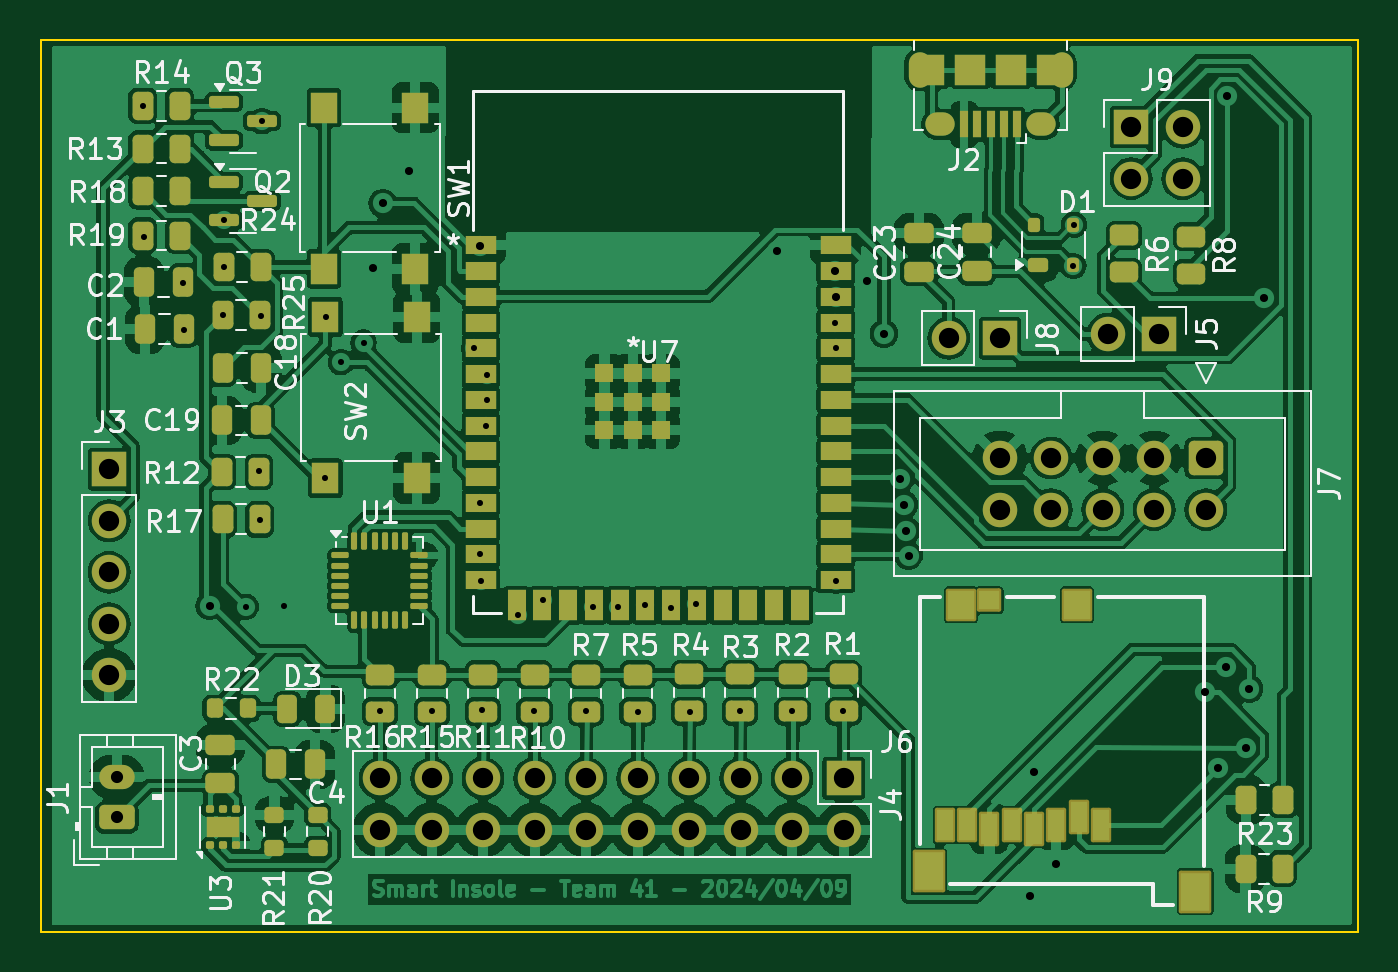
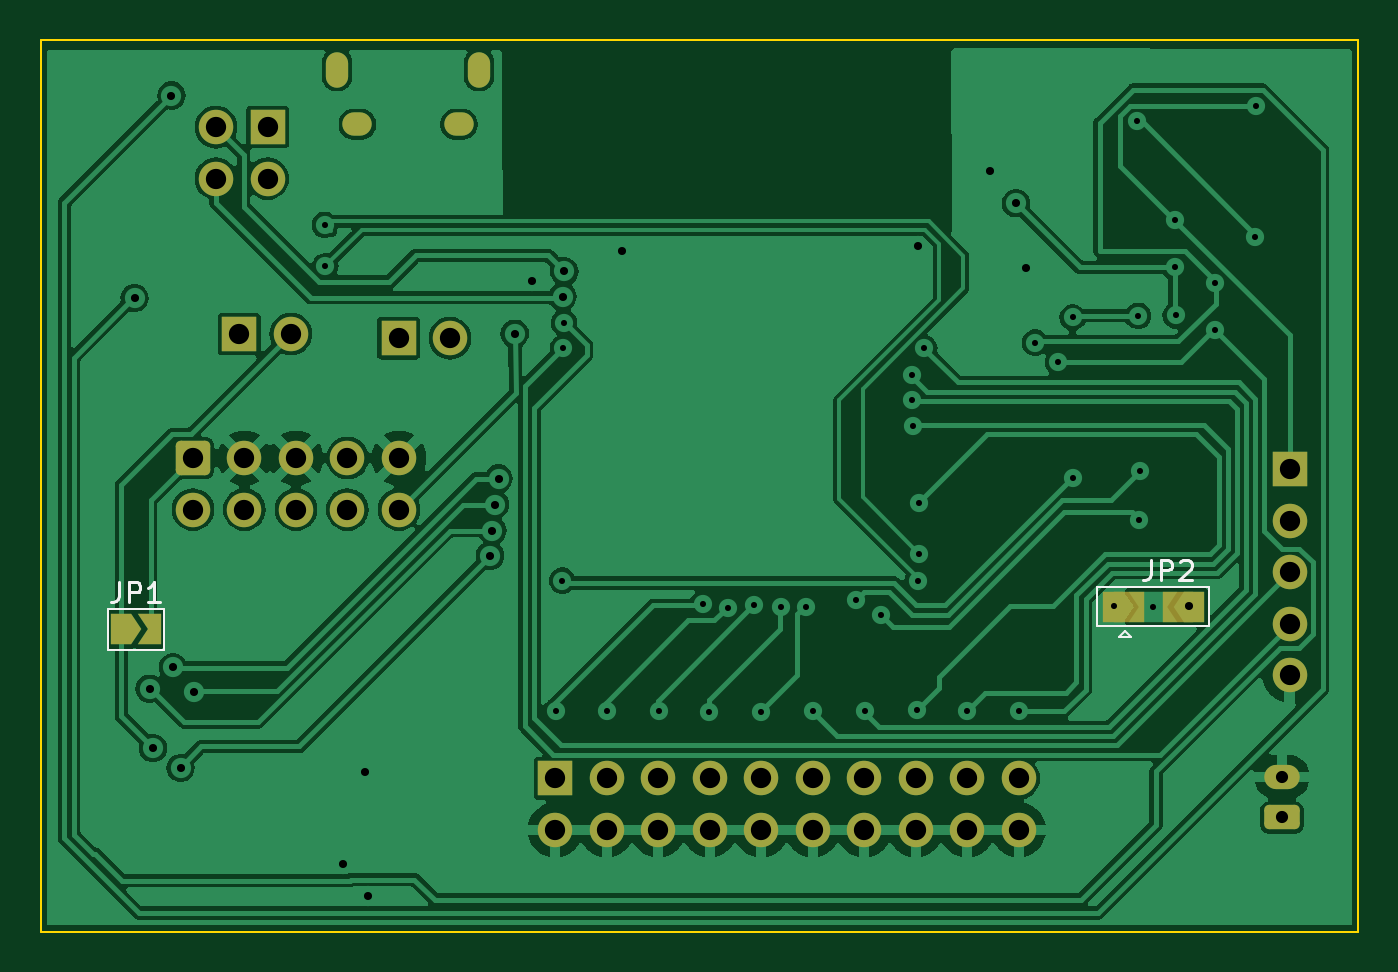
Circuit board: 11 layer files. Board 65.0 x 44.0 mm.
- bottom_copper: esp32_example-B_Cu.gbl (101616 bytes)
- bottom_mask: esp32_example-B_Mask.gbs (3614 bytes)
- paste: esp32_example-B_Paste.gbp (492 bytes)
- bottom_silk: esp32_example-B_Silkscreen.gbo (3389 bytes)
- outline: esp32_example-Edge_Cuts.gm1 (653 bytes)
- top_copper: esp32_example-F_Cu.gtl (277785 bytes)
- top_mask: esp32_example-F_Mask.gts (11636 bytes)
- paste: esp32_example-F_Paste.gtp (9709 bytes)
- top_silk: esp32_example-F_Silkscreen.gto (80320 bytes)
- drill: esp32_example-NPTH.drl (265 bytes)
- drill: esp32_example-PTH.drl (2481 bytes)

=== bottom_copper: esp32_example-B_Cu.gbl (101616 bytes, source omitted) ===
=== bottom_mask: esp32_example-B_Mask.gbs (3614 bytes, source withheld) ===
=== paste: esp32_example-B_Paste.gbp ===
G04 #@! TF.GenerationSoftware,KiCad,Pcbnew,8.0.0*
G04 #@! TF.CreationDate,2024-04-09T16:33:37-05:00*
G04 #@! TF.ProjectId,esp32_example,65737033-325f-4657-9861-6d706c652e6b,rev?*
G04 #@! TF.SameCoordinates,Original*
G04 #@! TF.FileFunction,Paste,Bot*
G04 #@! TF.FilePolarity,Positive*
%FSLAX46Y46*%
G04 Gerber Fmt 4.6, Leading zero omitted, Abs format (unit mm)*
G04 Created by KiCad (PCBNEW 8.0.0) date 2024-04-09 16:33:37*
%MOMM*%
%LPD*%
G01*
G04 APERTURE LIST*
G04 APERTURE END LIST*
M02*

=== bottom_silk: esp32_example-B_Silkscreen.gbo ===
G04 #@! TF.GenerationSoftware,KiCad,Pcbnew,8.0.0*
G04 #@! TF.CreationDate,2024-04-09T16:33:37-05:00*
G04 #@! TF.ProjectId,esp32_example,65737033-325f-4657-9861-6d706c652e6b,rev?*
G04 #@! TF.SameCoordinates,Original*
G04 #@! TF.FileFunction,Legend,Bot*
G04 #@! TF.FilePolarity,Positive*
%FSLAX46Y46*%
G04 Gerber Fmt 4.6, Leading zero omitted, Abs format (unit mm)*
G04 Created by KiCad (PCBNEW 8.0.0) date 2024-04-09 16:33:37*
%MOMM*%
%LPD*%
G01*
G04 APERTURE LIST*
%ADD10C,0.150000*%
%ADD11C,0.120000*%
G04 APERTURE END LIST*
D10*
X224448333Y-64704819D02*
X224448333Y-65419104D01*
X224448333Y-65419104D02*
X224495952Y-65561961D01*
X224495952Y-65561961D02*
X224591190Y-65657200D01*
X224591190Y-65657200D02*
X224734047Y-65704819D01*
X224734047Y-65704819D02*
X224829285Y-65704819D01*
X223972142Y-65704819D02*
X223972142Y-64704819D01*
X223972142Y-64704819D02*
X223591190Y-64704819D01*
X223591190Y-64704819D02*
X223495952Y-64752438D01*
X223495952Y-64752438D02*
X223448333Y-64800057D01*
X223448333Y-64800057D02*
X223400714Y-64895295D01*
X223400714Y-64895295D02*
X223400714Y-65038152D01*
X223400714Y-65038152D02*
X223448333Y-65133390D01*
X223448333Y-65133390D02*
X223495952Y-65181009D01*
X223495952Y-65181009D02*
X223591190Y-65228628D01*
X223591190Y-65228628D02*
X223972142Y-65228628D01*
X222448333Y-65704819D02*
X223019761Y-65704819D01*
X222734047Y-65704819D02*
X222734047Y-64704819D01*
X222734047Y-64704819D02*
X222829285Y-64847676D01*
X222829285Y-64847676D02*
X222924523Y-64942914D01*
X222924523Y-64942914D02*
X223019761Y-64990533D01*
X173558733Y-63618219D02*
X173558733Y-64332504D01*
X173558733Y-64332504D02*
X173606352Y-64475361D01*
X173606352Y-64475361D02*
X173701590Y-64570600D01*
X173701590Y-64570600D02*
X173844447Y-64618219D01*
X173844447Y-64618219D02*
X173939685Y-64618219D01*
X173082542Y-64618219D02*
X173082542Y-63618219D01*
X173082542Y-63618219D02*
X172701590Y-63618219D01*
X172701590Y-63618219D02*
X172606352Y-63665838D01*
X172606352Y-63665838D02*
X172558733Y-63713457D01*
X172558733Y-63713457D02*
X172511114Y-63808695D01*
X172511114Y-63808695D02*
X172511114Y-63951552D01*
X172511114Y-63951552D02*
X172558733Y-64046790D01*
X172558733Y-64046790D02*
X172606352Y-64094409D01*
X172606352Y-64094409D02*
X172701590Y-64142028D01*
X172701590Y-64142028D02*
X173082542Y-64142028D01*
X172130161Y-63713457D02*
X172082542Y-63665838D01*
X172082542Y-63665838D02*
X171987304Y-63618219D01*
X171987304Y-63618219D02*
X171749209Y-63618219D01*
X171749209Y-63618219D02*
X171653971Y-63665838D01*
X171653971Y-63665838D02*
X171606352Y-63713457D01*
X171606352Y-63713457D02*
X171558733Y-63808695D01*
X171558733Y-63808695D02*
X171558733Y-63903933D01*
X171558733Y-63903933D02*
X171606352Y-64046790D01*
X171606352Y-64046790D02*
X172177780Y-64618219D01*
X172177780Y-64618219D02*
X171558733Y-64618219D01*
D11*
G04 #@! TO.C,JP1*
X222215000Y-66050000D02*
X225015000Y-66050000D01*
X222215000Y-68050000D02*
X222215000Y-66050000D01*
X225015000Y-66050000D02*
X225015000Y-68050000D01*
X225015000Y-68050000D02*
X222215000Y-68050000D01*
G04 #@! TO.C,JP2*
X170700400Y-64938400D02*
X176200400Y-64938400D01*
X170700400Y-66888400D02*
X170700400Y-64938400D01*
X174550400Y-67438400D02*
X175150400Y-67438400D01*
X174850400Y-67138400D02*
X174550400Y-67438400D01*
X175150400Y-67438400D02*
X174850400Y-67138400D01*
X176200400Y-64938400D02*
X176200400Y-66888400D01*
X176200400Y-66888400D02*
X170700400Y-66888400D01*
G04 #@! TD*
M02*

=== outline: esp32_example-Edge_Cuts.gm1 ===
G04 #@! TF.GenerationSoftware,KiCad,Pcbnew,8.0.0*
G04 #@! TF.CreationDate,2024-04-09T16:33:37-05:00*
G04 #@! TF.ProjectId,esp32_example,65737033-325f-4657-9861-6d706c652e6b,rev?*
G04 #@! TF.SameCoordinates,Original*
G04 #@! TF.FileFunction,Profile,NP*
%FSLAX46Y46*%
G04 Gerber Fmt 4.6, Leading zero omitted, Abs format (unit mm)*
G04 Created by KiCad (PCBNEW 8.0.0) date 2024-04-09 16:33:37*
%MOMM*%
%LPD*%
G01*
G04 APERTURE LIST*
G04 #@! TA.AperFunction,Profile*
%ADD10C,0.100000*%
G04 #@! TD*
G04 APERTURE END LIST*
D10*
X163340000Y-37970000D02*
X228320000Y-37970000D01*
X228320000Y-81950000D01*
X163340000Y-81950000D01*
X163340000Y-37970000D01*
M02*

=== top_copper: esp32_example-F_Cu.gtl (277785 bytes, source omitted) ===
=== top_mask: esp32_example-F_Mask.gts (11636 bytes, source omitted) ===
=== paste: esp32_example-F_Paste.gtp (9709 bytes, source omitted) ===
=== top_silk: esp32_example-F_Silkscreen.gto (80320 bytes, source omitted) ===
=== drill: esp32_example-NPTH.drl ===
M48
; DRILL file {KiCad 8.0.0} date 2024-04-09T16:33:42-0500
; FORMAT={-:-/ absolute / inch / decimal}
; #@! TF.CreationDate,2024-04-09T16:33:42-05:00
; #@! TF.GenerationSoftware,Kicad,Pcbnew,8.0.0
; #@! TF.FileFunction,NonPlated,1,2,NPTH
FMAT,2
INCH
%
G90
G05
M30

=== drill: esp32_example-PTH.drl ===
M48
; DRILL file {KiCad 8.0.0} date 2024-04-09T16:33:42-0500
; FORMAT={-:-/ absolute / inch / decimal}
; #@! TF.CreationDate,2024-04-09T16:33:42-05:00
; #@! TF.GenerationSoftware,Kicad,Pcbnew,8.0.0
; #@! TF.FileFunction,Plated,1,2,PTH
FMAT,2
INCH
; #@! TA.AperFunction,Plated,PTH,ViaDrill
T1C0.0118
; #@! TA.AperFunction,Plated,PTH,ViaDrill
T2C0.0157
; #@! TA.AperFunction,Plated,PTH,ComponentDrill
T3C0.0197
; #@! TA.AperFunction,Plated,PTH,ComponentDrill
T4C0.0217
; #@! TA.AperFunction,Plated,PTH,ComponentDrill
T5C0.0236
; #@! TA.AperFunction,Plated,PTH,ComponentDrill
T6C0.0394
%
G90
G05
T1
X6.629Y-1.623
X6.631Y-1.877
X6.7081Y-1.9667
X6.709Y-2.059
X6.785Y-2.03
X6.787Y-1.845
X6.787Y-1.937
X6.829Y-2.596
X6.855Y-2.333
X6.857Y-2.427
X6.858Y-2.031
X6.861Y-1.653
X6.904Y-2.595
X6.984Y-2.345
X6.985Y-2.034
X7.014Y-2.121
X7.058Y-2.083
X7.09Y-2.799
X7.191Y-2.799
X7.273Y-2.094
X7.284Y-2.394
X7.284Y-2.493
X7.286Y-2.545
X7.2875Y-2.7965
X7.296Y-2.244
X7.298Y-2.145
X7.298Y-2.194
X7.357Y-2.612
X7.388Y-2.799
X7.406Y-2.583
X7.49Y-2.798
X7.503Y-2.597
X7.552Y-2.597
X7.591Y-2.8
X7.604Y-2.592
X7.655Y-2.598
X7.691Y-2.8
X7.703Y-2.59
X7.789Y-2.798
X7.89Y-2.799
X7.973Y-2.044
X7.975Y-2.094
X7.976Y-2.545
X7.989Y-2.799
X8.4363Y-1.9341
X8.4373Y-1.8541
T2
X6.7591Y-2.5945
X7.076Y-1.9386
X7.0949Y-1.8122
X7.1465Y-1.7504
X7.2846Y-1.8949
X7.8602Y-1.9055
X7.9724Y-1.9445
X7.9756Y-1.9937
X8.0358Y-1.9634
X8.0685Y-2.0657
X8.1Y-2.3469
X8.1071Y-2.3976
X8.1118Y-2.448
X8.1165Y-2.4969
X8.3528Y-3.1579
X8.3591Y-2.9169
X8.4028Y-3.0953
X8.6917Y-2.7618
X8.7173Y-2.9087
X8.7323Y-2.7134
X8.735Y-1.6031
X8.7709Y-2.8701
X8.7776Y-2.7551
X8.8067Y-1.9965
T5
X6.5787Y-2.926
X6.5787Y-3.0047
T6
X6.564Y-2.329
X6.564Y-2.429
X6.564Y-2.529
X6.564Y-2.629
X6.564Y-2.729
X7.09Y-2.929
X7.09Y-3.029
X7.19Y-2.929
X7.19Y-3.029
X7.29Y-2.929
X7.29Y-3.029
X7.39Y-2.929
X7.39Y-3.029
X7.49Y-2.929
X7.49Y-3.029
X7.59Y-2.929
X7.59Y-3.029
X7.69Y-2.929
X7.69Y-3.029
X7.79Y-2.929
X7.79Y-3.029
X7.89Y-2.929
X7.89Y-3.029
X7.99Y-2.929
X7.99Y-3.029
X8.1941Y-2.0744
X8.2933Y-2.3071
X8.2933Y-2.4071
X8.2941Y-2.0744
X8.3933Y-2.3071
X8.3933Y-2.4071
X8.4933Y-2.3071
X8.4933Y-2.4071
X8.5033Y-2.0661
X8.5484Y-1.6646
X8.5484Y-1.7646
X8.5933Y-2.3071
X8.5933Y-2.4071
X8.6033Y-2.0661
X8.6484Y-1.6646
X8.6484Y-1.7646
X8.6933Y-2.3071
X8.6933Y-2.4071
T3
G00X8.1378Y-1.5656
M15
G01X8.1378Y-1.54
M16
G05
G00X8.4134Y-1.5656
M15
G01X8.4134Y-1.54
M16
G05
T4
G00X8.1831Y-1.6591
M15
G01X8.1713Y-1.6591
M16
G05
G00X8.3799Y-1.6591
M15
G01X8.3681Y-1.6591
M16
G05
M30

